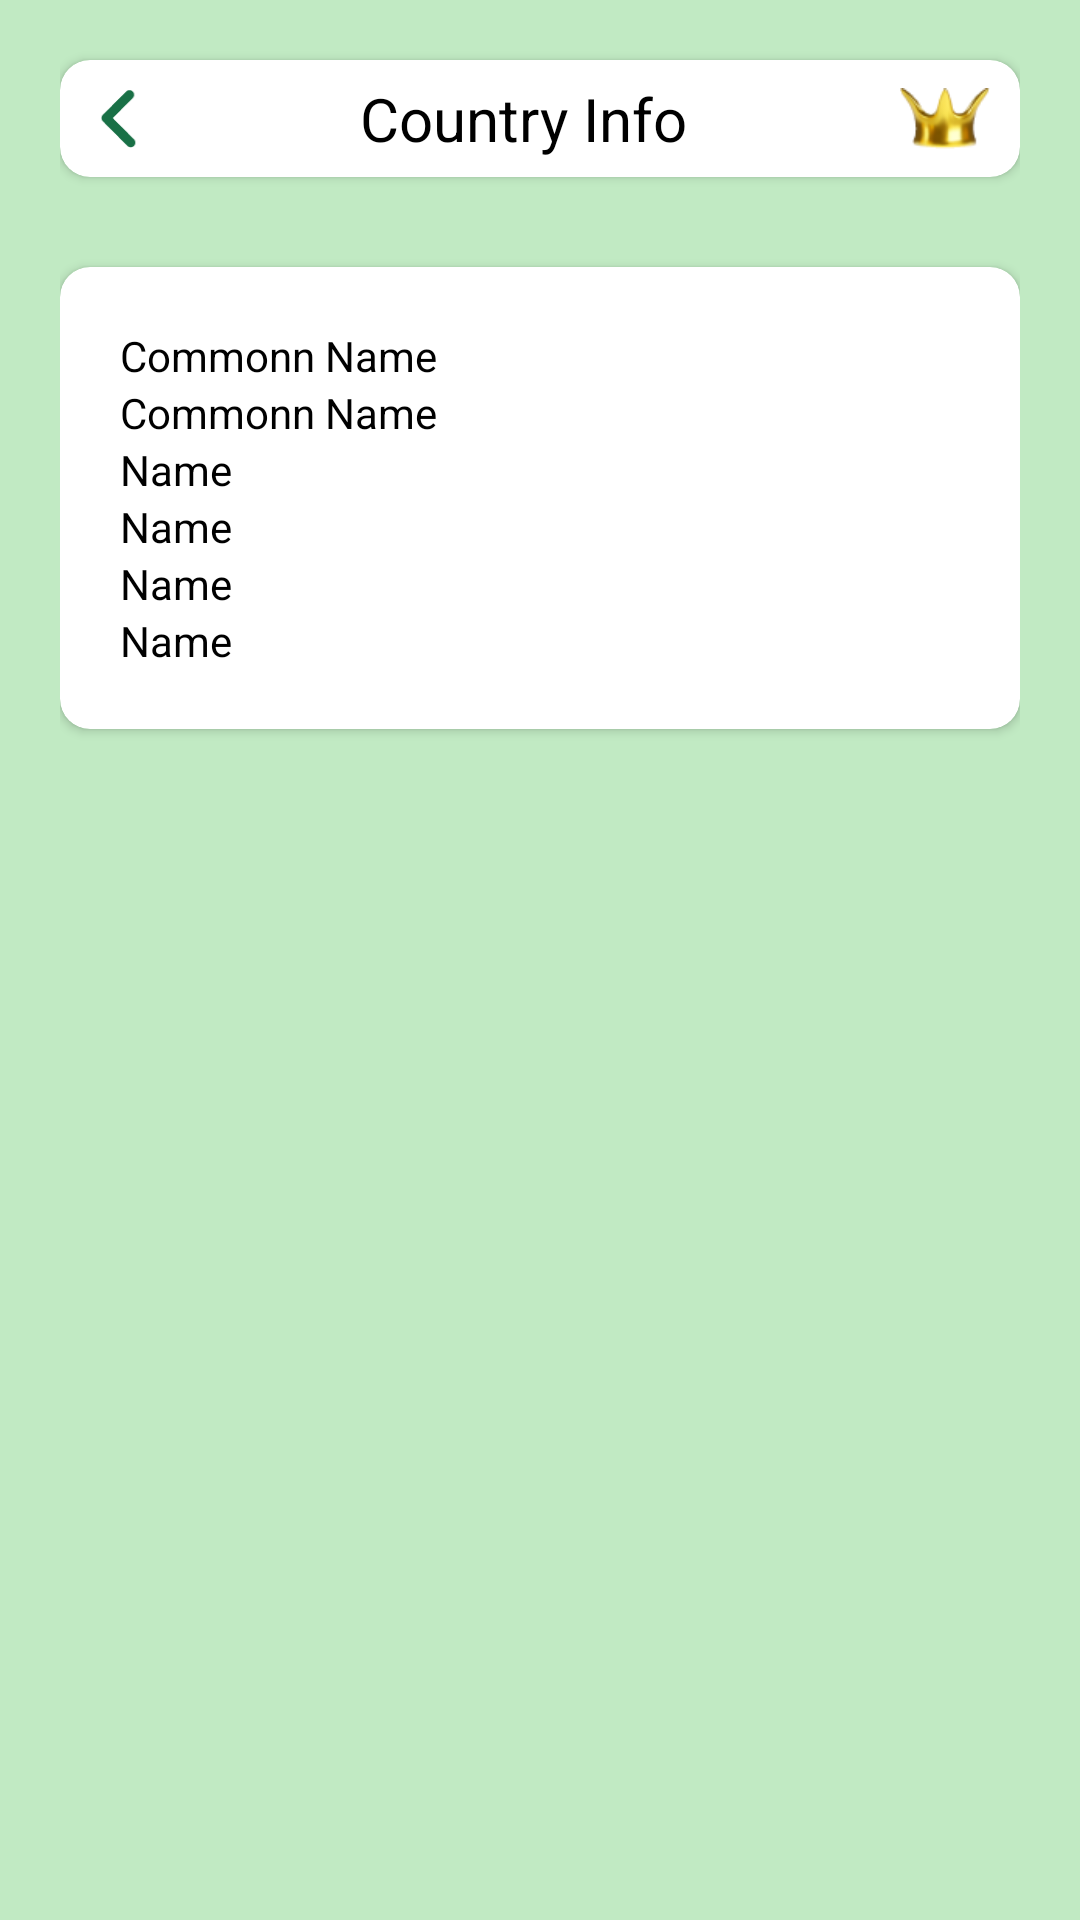

Write the Android layout XML for this screen, with the resource values it uses.
<!-- AndroidManifest.xml: application theme Theme.TestProjectFlags -->
<!-- res/layout/activity_main.xml -->
<?xml version="1.0" encoding="utf-8"?>
<androidx.constraintlayout.widget.ConstraintLayout xmlns:android="http://schemas.android.com/apk/res/android"
    xmlns:app="http://schemas.android.com/apk/res-auto"
    xmlns:tools="http://schemas.android.com/tools"
    android:id="@+id/main"
    android:layout_width="match_parent"
    android:layout_height="match_parent"
    android:background="@color/appbackgourndcolor"
    android:paddingHorizontal="20dp"
    tools:context=".MainActivity">

    <include
        android:id="@+id/toolbar"
        layout="@layout/toolbar"
        android:layout_width="match_parent"
        android:layout_height="wrap_content"
        android:layout_marginTop="20dp"
        app:layout_constraintEnd_toEndOf="parent"
        app:layout_constraintStart_toStartOf="parent"
        app:layout_constraintTop_toTopOf="parent" />

    <androidx.cardview.widget.CardView
        android:layout_width="match_parent"
        android:layout_height="wrap_content"
        android:layout_marginTop="30dp"
        app:cardBackgroundColor="@color/white"
        app:cardCornerRadius="10dp"
        app:layout_constraintEnd_toEndOf="parent"
        app:layout_constraintStart_toStartOf="parent"
        app:layout_constraintTop_toBottomOf="@+id/toolbar">

        <androidx.constraintlayout.widget.ConstraintLayout
            android:layout_width="match_parent"
            android:layout_height="wrap_content"
            android:padding="20dp">

            <TextView
                android:id="@+id/commonname"
                android:layout_width="0dp"
                android:layout_height="wrap_content"
                android:text="Commonn Name"
                android:textColor="@color/black"
                app:layout_constraintEnd_toEndOf="parent"
                app:layout_constraintStart_toStartOf="parent"
                app:layout_constraintTop_toTopOf="parent" />

            <TextView
                android:id="@+id/officialname"
                android:layout_width="0dp"
                android:layout_height="wrap_content"
                android:text="Commonn Name"
                android:textColor="@color/black"
                app:layout_constraintEnd_toEndOf="parent"
                app:layout_constraintStart_toStartOf="parent"
                app:layout_constraintTop_toBottomOf="@+id/commonname" />

            <TextView
                android:id="@+id/name"
                android:layout_width="0dp"
                android:layout_height="wrap_content"
                android:text="Name"
                android:textColor="@color/black"
                app:layout_constraintEnd_toEndOf="parent"
                app:layout_constraintStart_toStartOf="parent"
                app:layout_constraintTop_toBottomOf="@+id/officialname" />

            <TextView
                android:id="@+id/descipt"
                android:layout_width="0dp"
                android:layout_height="wrap_content"
                android:text="Name"
                android:textColor="@color/black"
                app:layout_constraintEnd_toEndOf="parent"
                app:layout_constraintStart_toStartOf="parent"
                app:layout_constraintTop_toBottomOf="@+id/name" />

            <TextView
                android:id="@+id/toplevel"
                android:layout_width="0dp"
                android:layout_height="wrap_content"
                android:text="Name"
                android:textColor="@color/black"
                app:layout_constraintEnd_toEndOf="parent"
                app:layout_constraintStart_toStartOf="parent"
                app:layout_constraintTop_toBottomOf="@+id/descipt" />

            <TextView
                android:id="@+id/countricodes"
                android:layout_width="0dp"
                android:layout_height="wrap_content"
                android:text="Name"
                android:textColor="@color/black"
                app:layout_constraintEnd_toEndOf="parent"
                app:layout_constraintStart_toStartOf="parent"
                app:layout_constraintTop_toBottomOf="@+id/toplevel" />


        </androidx.constraintlayout.widget.ConstraintLayout>

    </androidx.cardview.widget.CardView>


</androidx.constraintlayout.widget.ConstraintLayout>
<!-- res/layout/toolbar.xml (included above) -->
<?xml version="1.0" encoding="utf-8"?>
<androidx.cardview.widget.CardView xmlns:android="http://schemas.android.com/apk/res/android"
    xmlns:app="http://schemas.android.com/apk/res-auto"
    android:layout_width="match_parent"
    android:layout_height="48dp"
    app:cardBackgroundColor="@color/white"
    app:cardCornerRadius="10dp">

    <androidx.constraintlayout.widget.ConstraintLayout
        android:layout_width="match_parent"
        android:layout_height="match_parent"
        android:paddingHorizontal="10dp">

        <ImageView
            android:id="@+id/bckbtn"
            android:layout_width="wrap_content"
            android:layout_height="20dp"
            android:src="@drawable/bckbtn"
            app:layout_constraintBottom_toBottomOf="parent"
            app:layout_constraintStart_toStartOf="parent"
            app:layout_constraintTop_toTopOf="parent" />

        <ImageView
            android:id="@+id/headcap"
            android:layout_width="30dp"
            android:layout_height="wrap_content"
            android:src="@drawable/headcap"
            app:layout_constraintBottom_toBottomOf="parent"
            app:layout_constraintEnd_toEndOf="parent"
            app:layout_constraintTop_toTopOf="parent" />

        <TextView
            android:id="@+id/title"
            android:layout_width="0dp"
            android:layout_height="match_parent"
            android:gravity="center"
            android:text="Country Info"
            android:textColor="@color/black"
            android:textSize="20sp"
            app:layout_constraintBottom_toBottomOf="parent"
            app:layout_constraintEnd_toStartOf="@id/headcap"
            app:layout_constraintStart_toEndOf="@+id/bckbtn"
            app:layout_constraintTop_toTopOf="parent" />


    </androidx.constraintlayout.widget.ConstraintLayout>
</androidx.cardview.widget.CardView>
<!-- resources referenced by this layout -->
<resources>
  <color name="appbackgourndcolor">#C1EAC3</color>
  <color name="black">#FF000000</color>
  <color name="white">#FFFFFFFF</color>
  <!-- drawable bckbtn (drawable) -->
  <vector xmlns:android="http://schemas.android.com/apk/res/android"
      android:width="19dp"
      android:height="32dp"
      android:viewportWidth="19"
      android:viewportHeight="32">
    <path
        android:pathData="M15.339,0.6C15.83,0.6 16.31,0.746 16.718,1.018C17.126,1.291 17.444,1.679 17.632,2.132C17.82,2.586 17.869,3.085 17.773,3.566C17.678,4.048 17.441,4.49 17.094,4.837L6.427,15.5L17.762,26.836C18.222,27.302 18.48,27.932 18.478,28.588C18.475,29.243 18.214,29.871 17.75,30.334C17.287,30.798 16.659,31.059 16.003,31.061C15.348,31.063 14.719,30.806 14.252,30.346L1.162,17.255C0.932,17.025 0.749,16.751 0.624,16.45C0.499,16.149 0.435,15.826 0.435,15.5C0.435,15.175 0.499,14.852 0.624,14.551C0.749,14.25 0.932,13.976 1.162,13.746L13.585,1.323C13.815,1.093 14.089,0.911 14.39,0.787C14.691,0.663 15.013,0.599 15.339,0.6Z"
        android:fillColor="#197046"/>
  </vector>
  <!-- drawable headcap: png bitmap (drawable, 4007 bytes) -->
  <style name="Theme.TestProjectFlags" parent="Base.Theme.TestProjectFlags" />
  <style name="Base.Theme.TestProjectFlags" parent="Theme.Material3.DayNight.NoActionBar">
          
          
      </style>
</resources>
